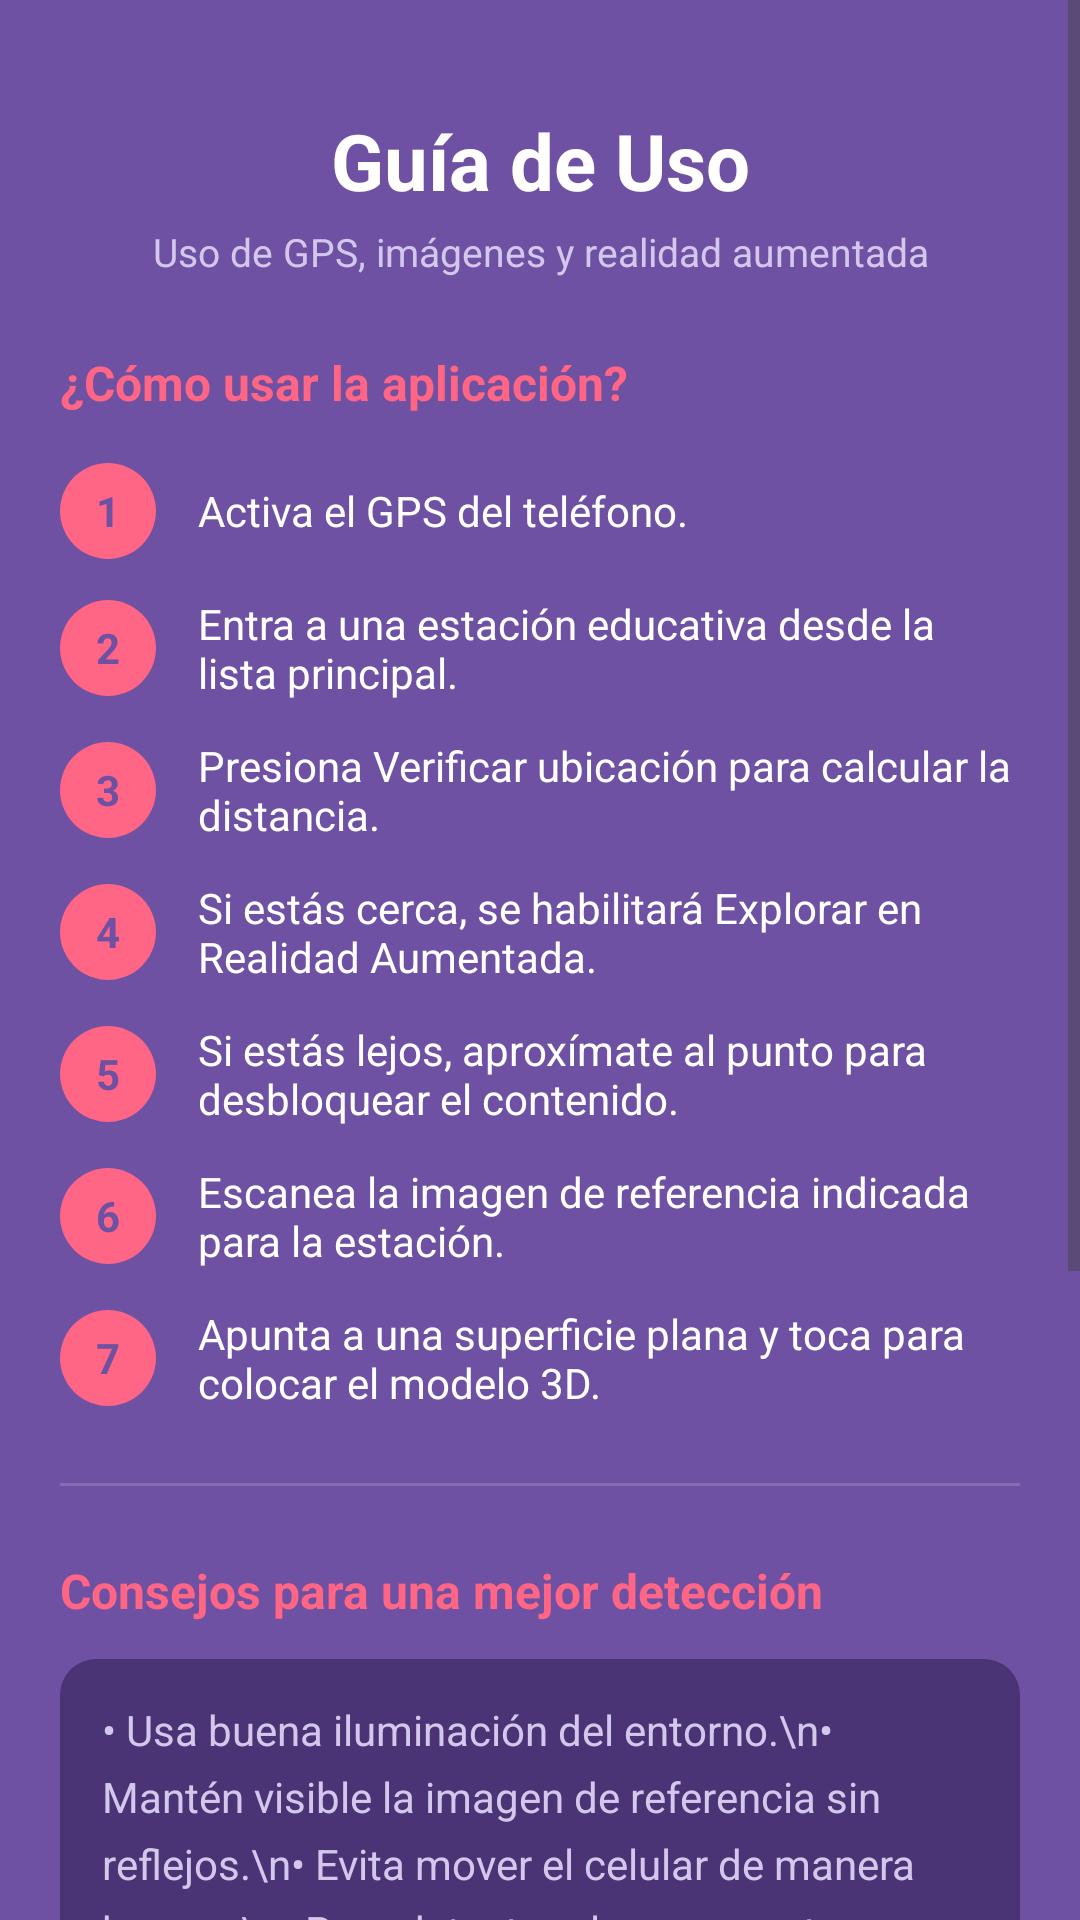

This screen was rendered from an Android layout file. Write that file and the resources it references.
<!-- AndroidManifest.xml: application theme Theme.GuiaEducativaAR -->
<!-- res/layout/fragment_ayuda.xml -->
<?xml version="1.0" encoding="utf-8"?>
<ScrollView xmlns:android="http://schemas.android.com/apk/res/android"
    xmlns:app="http://schemas.android.com/apk/res-auto"
    android:layout_width="match_parent"
    android:layout_height="match_parent"
    android:background="@color/purple_dark"
    android:fillViewport="true">

    <LinearLayout
        android:layout_width="match_parent"
        android:layout_height="wrap_content"
        android:orientation="vertical"
        android:padding="20dp">

        <TextView
            android:layout_width="match_parent"
            android:layout_height="wrap_content"
            android:layout_marginTop="16dp"
            android:gravity="center"
            android:text="Guía de Uso"
            android:textColor="@color/white"
            android:textSize="26sp"
            android:textStyle="bold" />

        <TextView
            android:layout_width="match_parent"
            android:layout_height="wrap_content"
            android:layout_marginTop="4dp"
            android:layout_marginBottom="24dp"
            android:gravity="center"
            android:text="Uso de GPS, imágenes y realidad aumentada"
            android:textColor="@color/purple_light"
            android:textSize="13sp" />

        <TextView
            android:layout_width="match_parent"
            android:layout_height="wrap_content"
            android:text="¿Cómo usar la aplicación?"
            android:textColor="@color/gradient_start"
            android:textSize="16sp"
            android:textStyle="bold"
            android:layout_marginBottom="16dp"/>

        <LinearLayout
            android:layout_width="match_parent"
            android:layout_height="wrap_content"
            android:orientation="horizontal"
            android:gravity="center_vertical"
            android:layout_marginBottom="12dp">
            <TextView
                android:layout_width="32dp"
                android:layout_height="32dp"
                android:background="@drawable/bg_circle_indicator"
                android:gravity="center"
                android:text="1"
                android:textColor="@color/purple_dark"
                android:textStyle="bold" />
            <TextView
                android:layout_width="match_parent"
                android:layout_height="wrap_content"
                android:layout_marginStart="14dp"
                android:text="Activa el GPS del teléfono."
                android:textColor="@color/white"
                android:textSize="14sp" />
        </LinearLayout>

        <LinearLayout
            android:layout_width="match_parent"
            android:layout_height="wrap_content"
            android:orientation="horizontal"
            android:gravity="center_vertical"
            android:layout_marginBottom="12dp">
            <TextView
                android:layout_width="32dp"
                android:layout_height="32dp"
                android:background="@drawable/bg_circle_indicator"
                android:gravity="center"
                android:text="2"
                android:textColor="@color/purple_dark"
                android:textStyle="bold" />
            <TextView
                android:layout_width="match_parent"
                android:layout_height="wrap_content"
                android:layout_marginStart="14dp"
                android:text="Entra a una estación educativa desde la lista principal."
                android:textColor="@color/white"
                android:textSize="14sp" />
        </LinearLayout>

        <LinearLayout
            android:layout_width="match_parent"
            android:layout_height="wrap_content"
            android:orientation="horizontal"
            android:gravity="center_vertical"
            android:layout_marginBottom="12dp">
            <TextView
                android:layout_width="32dp"
                android:layout_height="32dp"
                android:background="@drawable/bg_circle_indicator"
                android:gravity="center"
                android:text="3"
                android:textColor="@color/purple_dark"
                android:textStyle="bold" />
            <TextView
                android:layout_width="match_parent"
                android:layout_height="wrap_content"
                android:layout_marginStart="14dp"
                android:text="Presiona Verificar ubicación para calcular la distancia."
                android:textColor="@color/white"
                android:textSize="14sp" />
        </LinearLayout>

        <LinearLayout
            android:layout_width="match_parent"
            android:layout_height="wrap_content"
            android:orientation="horizontal"
            android:gravity="center_vertical"
            android:layout_marginBottom="12dp">
            <TextView
                android:layout_width="32dp"
                android:layout_height="32dp"
                android:background="@drawable/bg_circle_indicator"
                android:gravity="center"
                android:text="4"
                android:textColor="@color/purple_dark"
                android:textStyle="bold" />
            <TextView
                android:layout_width="match_parent"
                android:layout_height="wrap_content"
                android:layout_marginStart="14dp"
                android:text="Si estás cerca, se habilitará Explorar en Realidad Aumentada."
                android:textColor="@color/white"
                android:textSize="14sp" />
        </LinearLayout>

        <LinearLayout
            android:layout_width="match_parent"
            android:layout_height="wrap_content"
            android:orientation="horizontal"
            android:gravity="center_vertical"
            android:layout_marginBottom="12dp">
            <TextView
                android:layout_width="32dp"
                android:layout_height="32dp"
                android:background="@drawable/bg_circle_indicator"
                android:gravity="center"
                android:text="5"
                android:textColor="@color/purple_dark"
                android:textStyle="bold" />
            <TextView
                android:layout_width="match_parent"
                android:layout_height="wrap_content"
                android:layout_marginStart="14dp"
                android:text="Si estás lejos, aproxímate al punto para desbloquear el contenido."
                android:textColor="@color/white"
                android:textSize="14sp" />
        </LinearLayout>

        <LinearLayout
            android:layout_width="match_parent"
            android:layout_height="wrap_content"
            android:orientation="horizontal"
            android:gravity="center_vertical"
            android:layout_marginBottom="12dp">
            <TextView
                android:layout_width="32dp"
                android:layout_height="32dp"
                android:background="@drawable/bg_circle_indicator"
                android:gravity="center"
                android:text="6"
                android:textColor="@color/purple_dark"
                android:textStyle="bold" />
            <TextView
                android:layout_width="match_parent"
                android:layout_height="wrap_content"
                android:layout_marginStart="14dp"
                android:text="Escanea la imagen de referencia indicada para la estación."
                android:textColor="@color/white"
                android:textSize="14sp" />
        </LinearLayout>

        <LinearLayout
            android:layout_width="match_parent"
            android:layout_height="wrap_content"
            android:orientation="horizontal"
            android:gravity="center_vertical"
            android:layout_marginBottom="24dp">
            <TextView
                android:layout_width="32dp"
                android:layout_height="32dp"
                android:background="@drawable/bg_circle_indicator"
                android:gravity="center"
                android:text="7"
                android:textColor="@color/purple_dark"
                android:textStyle="bold" />
            <TextView
                android:layout_width="match_parent"
                android:layout_height="wrap_content"
                android:layout_marginStart="14dp"
                android:text="Apunta a una superficie plana y toca para colocar el modelo 3D."
                android:textColor="@color/white"
                android:textSize="14sp" />
        </LinearLayout>

        <View
            android:layout_width="match_parent"
            android:layout_height="1dp"
            android:background="@color/divider_line"
            android:layout_marginBottom="24dp"
            android:alpha="0.2"/>

        <TextView
            android:layout_width="match_parent"
            android:layout_height="wrap_content"
            android:text="Consejos para una mejor detección"
            android:textColor="@color/gradient_start"
            android:textSize="16sp"
            android:textStyle="bold"
            android:layout_marginBottom="12dp"/>

        <LinearLayout
            android:layout_width="match_parent"
            android:layout_height="wrap_content"
            android:orientation="vertical"
            android:background="@drawable/bg_list_container"
            android:padding="14dp"
            android:layout_marginBottom="24dp">

            <TextView
                android:layout_width="match_parent"
                android:layout_height="wrap_content"
                android:lineSpacingExtra="6dp"
                android:text="• Usa buena iluminación del entorno.\n• Mantén visible la imagen de referencia sin reflejos.\n• Evita mover el celular de manera brusca.\n• Para detectar planos, apunta firmemente al piso o mesa.\n• Si hay fallas, usa el botón 'Reiniciar AR'."
                android:textColor="@color/purple_light"
                android:textSize="14sp" />
        </LinearLayout>

        <View
            android:layout_width="match_parent"
            android:layout_height="1dp"
            android:background="@color/divider_line"
            android:layout_marginBottom="24dp"
            android:alpha="0.2"/>

        <TextView
            android:layout_width="match_parent"
            android:layout_height="wrap_content"
            android:text="Funcionalidades de la aplicación"
            android:textColor="@color/gradient_start"
            android:textSize="16sp"
            android:textStyle="bold"
            android:layout_marginBottom="12dp"/>

        <LinearLayout
            android:layout_width="match_parent"
            android:layout_height="wrap_content"
            android:orientation="vertical"
            android:background="@drawable/bg_list_container"
            android:padding="14dp"
            android:layout_marginBottom="16dp">

            <TextView
                android:layout_width="match_parent"
                android:layout_height="wrap_content"
                android:lineSpacingExtra="6dp"
                android:text="• Sincronización en tiempo real mediante Firebase.\n• Monitoreo de posición geográfica con GPS.\n• Reconocimiento de imágenes con tecnología ARCore.\n• Renderizado de objetos virtuales usando coordenadas X, Y, Z."
                android:textColor="@color/purple_light"
                android:textSize="14sp" />
        </LinearLayout>

    </LinearLayout>
</ScrollView>
<!-- resources referenced by this layout -->
<resources>
  <color name="divider_line">#E2DFEE</color>
  <color name="gradient_start">#FF6584</color>
  <color name="purple_dark">#6E51A3</color>
  <color name="purple_light">#D4C7EC</color>
  <color name="white">#FFFFFF</color>
  <!-- drawable bg_circle_indicator (drawable) -->
  <?xml version="1.0" encoding="utf-8"?>
  <shape xmlns:android="http://schemas.android.com/apk/res/android"
      android:shape="oval">
      <solid android:color="@color/gradient_start" />
      <size android:width="32dp" android:height="32dp" />
  </shape>
  <!-- drawable bg_list_container (drawable) -->
  <?xml version="1.0" encoding="utf-8"?>
  <shape xmlns:android="http://schemas.android.com/apk/res/android"
      android:shape="rectangle">
      <solid android:color="#4A3475" /> <corners android:radius="12dp" />
  </shape>
  <style name="Theme.GuiaEducativaAR" parent="Base.Theme.GuiaEducativaAR" />
  <style name="Base.Theme.GuiaEducativaAR" parent="Theme.Material3.DayNight.NoActionBar">
          
          
      </style>
</resources>
